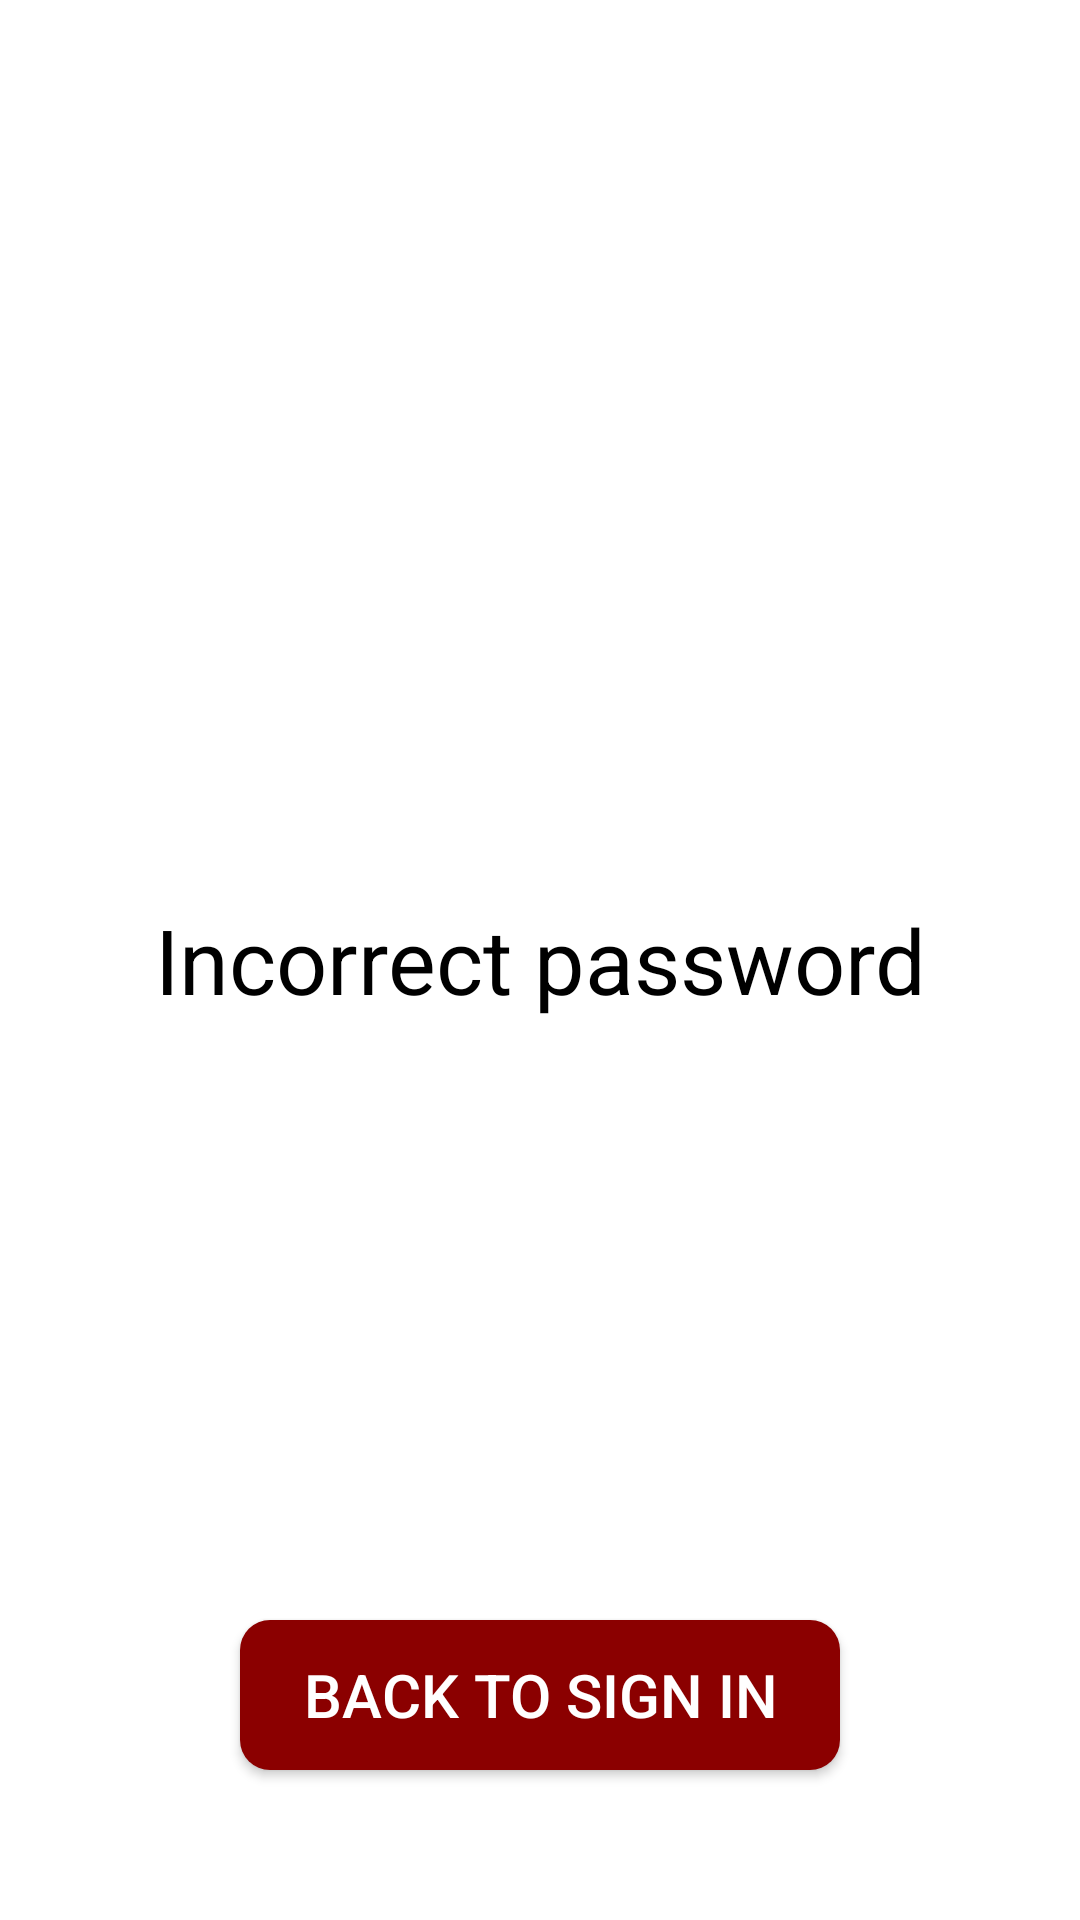

Reconstruct the res/layout file that produces this screen, plus the resources it refers to.
<!-- AndroidManifest.xml: application theme Theme.ISEPDevAppMobileAdmin -->
<!-- res/layout/incorrect_password.xml -->
<?xml version="1.0" encoding="utf-8"?>
<RelativeLayout xmlns:android="http://schemas.android.com/apk/res/android"
    xmlns:app="http://schemas.android.com/apk/res-auto"
    xmlns:tools="http://schemas.android.com/tools"
    android:id="@+id/main"
    android:layout_width="match_parent"
    android:layout_height="match_parent"
    android:background="@color/white"
    tools:context=".activity.UserAlreadyInDB">

    <TextView
        android:layout_width="match_parent"
        android:layout_height="match_parent"
        android:text="@string/incorrect_password"
        android:textSize="30sp"
        android:textColor="@color/black"
        android:gravity="center">
    </TextView>

    <Button
        android:id="@+id/back_to_sign_in_page_button_because_incorrect_password"
        android:layout_width="200dp"
        android:layout_height="50dp"
        android:background="@drawable/round_corners_button"
        android:text="@string/back_to_sign_in"
        android:textSize="20sp"
        android:gravity="center"
        android:textColor="@color/white"
        app:backgroundTint="#8B0000"
        android:layout_alignParentBottom="true"
        android:layout_marginBottom="50dp"
        android:layout_centerInParent="true">
    </Button>

</RelativeLayout>
<!-- resources referenced by this layout -->
<resources>
  <!-- drawable round_corners_button (drawable) -->
  <?xml version="1.0" encoding="utf-8"?>
  <shape xmlns:android="http://schemas.android.com/apk/res/android">
      <size
          android:height="50dp"
          android:width="100dp">
      </size>
  
      <solid
          android:color="@color/black">
      </solid>
  
      <corners
          android:radius="10dp">
      </corners>
  
  </shape>
  <string name="back_to_sign_in">Back to Sign In</string>
  <string name="incorrect_password">Incorrect password</string>
  <style name="Theme.ISEPDevAppMobileAdmin" parent="Base.Theme.ISEPDevAppMobileAdmin" />
  <style name="Base.Theme.ISEPDevAppMobileAdmin" parent="Theme.Material3.DayNight.NoActionBar">
          
          
      </style>
  <!-- not gathered from this repository: default colours our renderer supplied (Android Studio template values) -->
  <color name="black">#FF000000</color>
  <color name="white">#FFFFFFFF</color>
</resources>
